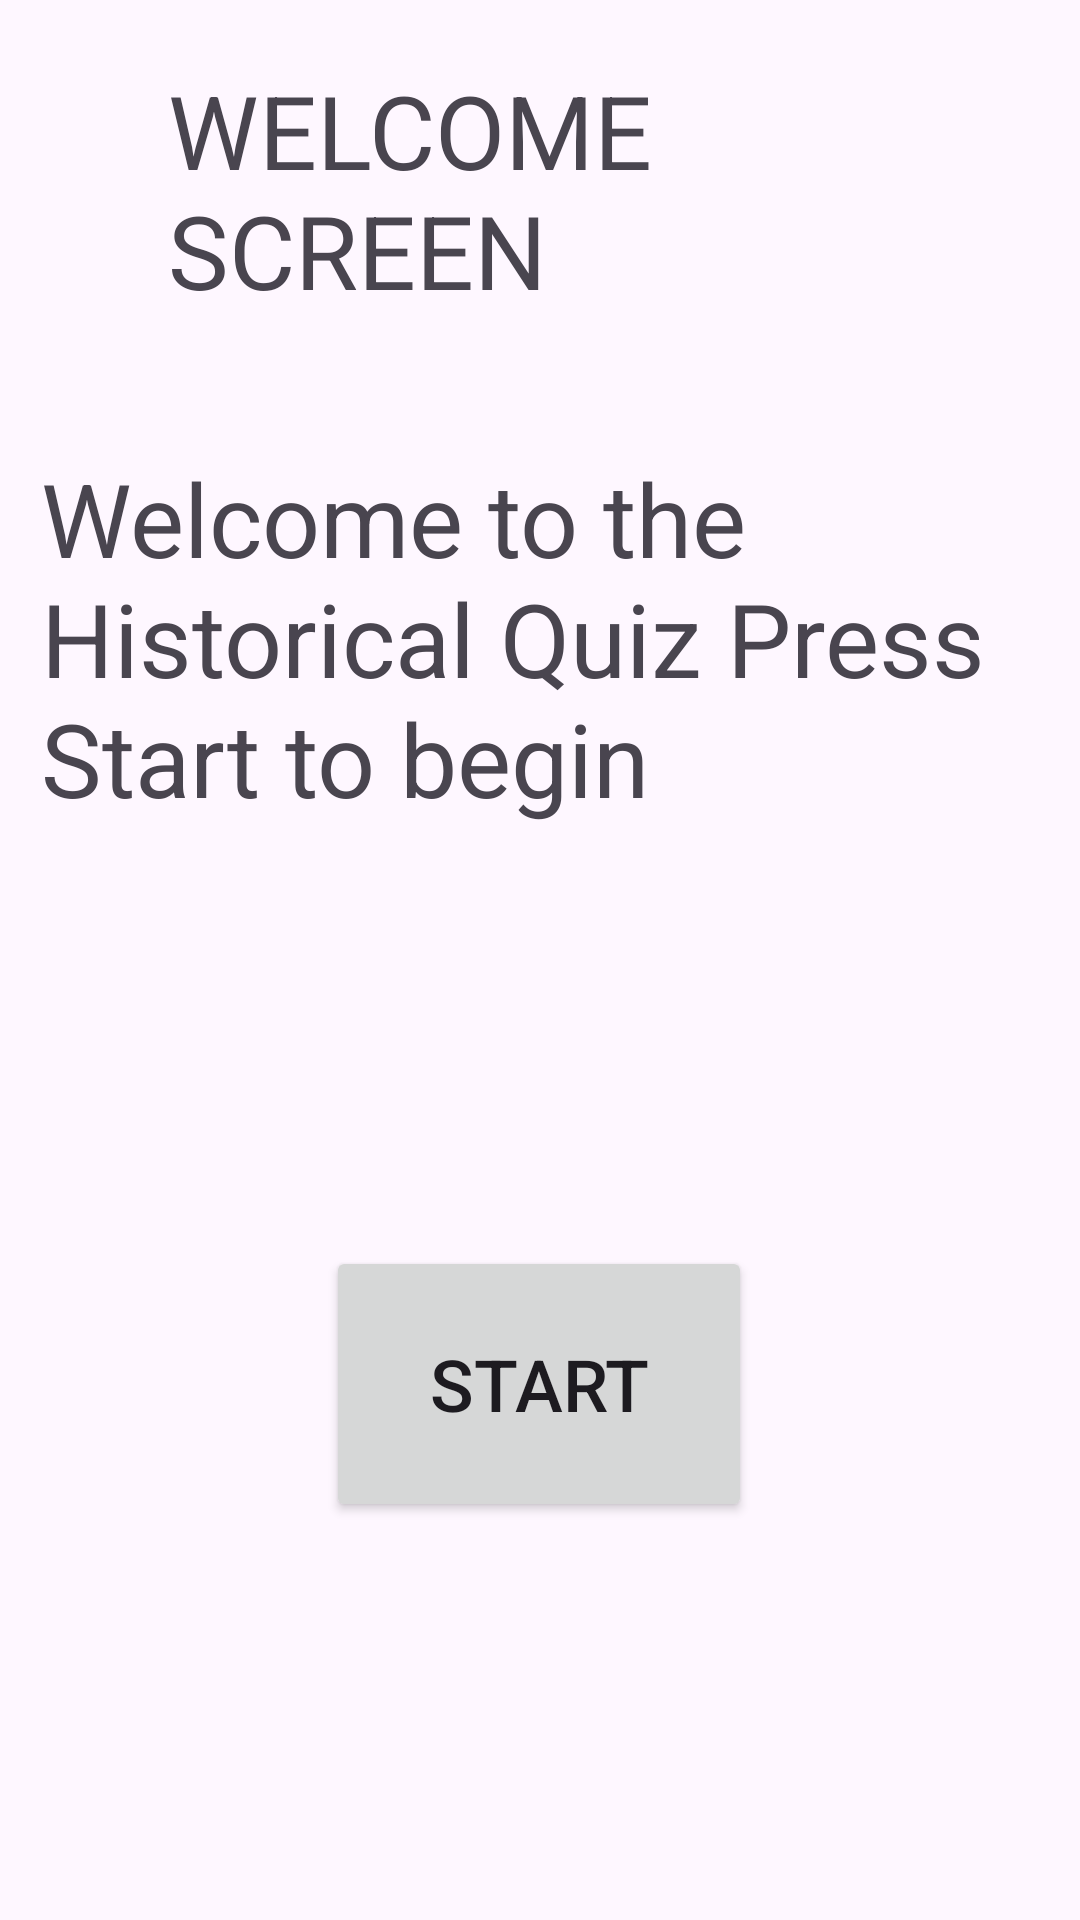

Produce the Android XML layout that renders to this screen, including the resource entries it uses.
<!-- AndroidManifest.xml: application theme Theme.TheFlashcardApp -->
<!-- res/layout/activity_main.xml -->
<?xml version="1.0" encoding="utf-8"?>
<androidx.constraintlayout.widget.ConstraintLayout xmlns:android="http://schemas.android.com/apk/res/android"
    xmlns:app="http://schemas.android.com/apk/res-auto"
    xmlns:tools="http://schemas.android.com/tools"
    android:id="@+id/main"
    android:layout_width="match_parent"
    android:layout_height="match_parent"
    tools:context=".MainActivity">

    <TextView
        android:id="@+id/textView"
        android:layout_width="332dp"
        android:layout_height="214dp"
        android:text="Welcome to the Historical Quiz Press Start to begin"
        android:textSize="34sp"
        app:layout_constraintBottom_toBottomOf="parent"
        app:layout_constraintEnd_toEndOf="parent"
        app:layout_constraintHorizontal_bias="0.493"
        app:layout_constraintStart_toStartOf="parent"
        app:layout_constraintTop_toTopOf="parent"
        app:layout_constraintVertical_bias="0.352" />

    <Button
        android:id="@+id/btnStart"
        android:layout_width="142dp"
        android:layout_height="92dp"
        android:text="Start"
        android:textSize="24sp"
        app:layout_constraintBottom_toBottomOf="parent"
        app:layout_constraintEnd_toEndOf="parent"
        app:layout_constraintHorizontal_bias="0.498"
        app:layout_constraintStart_toStartOf="parent"
        app:layout_constraintTop_toTopOf="parent"
        app:layout_constraintVertical_bias="0.758" />

    <TextView
        android:id="@+id/textView2"
        android:layout_width="248dp"
        android:layout_height="94dp"
        android:text="WELCOME SCREEN"
        android:textSize="34sp"
        app:layout_constraintBottom_toBottomOf="parent"
        app:layout_constraintEnd_toEndOf="parent"
        app:layout_constraintStart_toStartOf="parent"
        app:layout_constraintTop_toTopOf="parent"
        app:layout_constraintVertical_bias="0.038" />

</androidx.constraintlayout.widget.ConstraintLayout>
<!-- resources referenced by this layout -->
<resources>
  <style name="Theme.TheFlashcardApp" parent="Base.Theme.TheFlashcardApp" />
  <style name="Base.Theme.TheFlashcardApp" parent="Theme.Material3.DayNight.NoActionBar">
          
          
      </style>
</resources>
